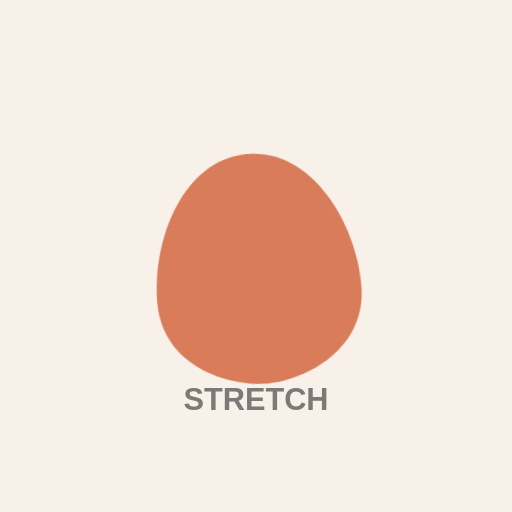
t = 0.00 s
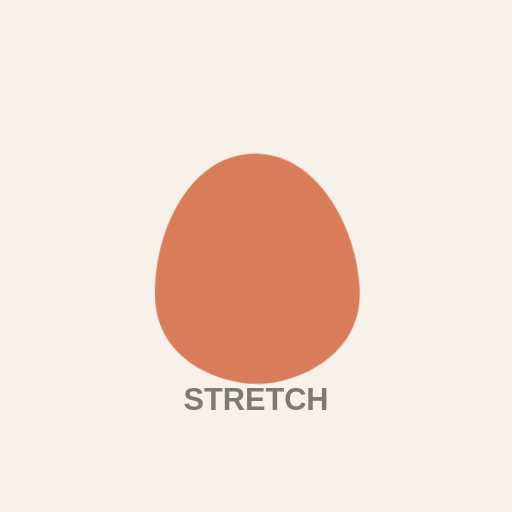
t = 0.38 s
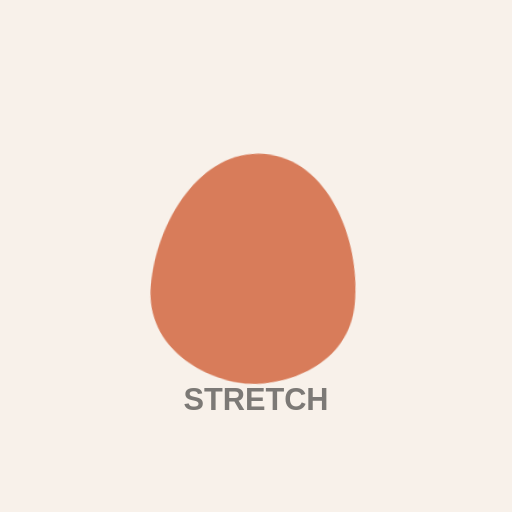
t = 1.13 s
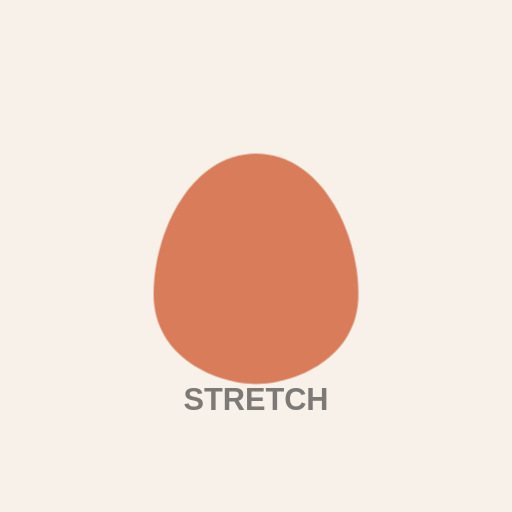
t = 1.50 s
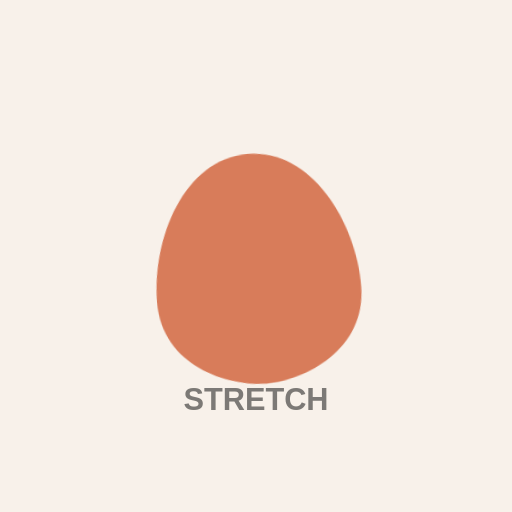
t = 1.88 s
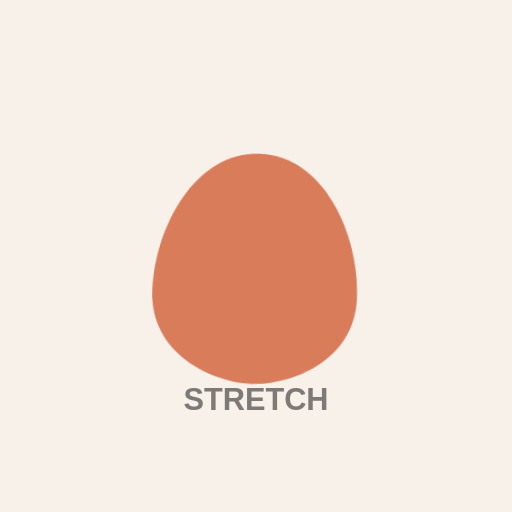
t = 2.63 s

The animated SVG that drew these frames (rendered in a browser with its animation timeline set to each time). Animation: 3 CSS @keyframes rules; one cycle of 3.00 s, repeats indefinitely.


<svg xmlns="http://www.w3.org/2000/svg" viewBox="0 0 400 400" width="100%" height="100%">
  <rect width="400" height="400" fill="#F8F1EA" />
  
  <style>
    @keyframes pulse {
      0% { transform: scale(0.95); opacity: 0.5; }
      50% { transform: scale(1.05); opacity: 0.8; }
      100% { transform: scale(0.95); opacity: 0.5; }
    }
    @keyframes bounce {
      0%, 100% { transform: translateY(0); }
      50% { transform: translateY(-20px); }
    }
    @keyframes sway {
      0%, 100% { transform: rotate(-5deg); }
      50% { transform: rotate(5deg); }
    }
    .shape {
      fill: #D87C5A;
      transform-origin: center;
    }
    .bounce { animation: bounce 2s infinite ease-in-out; }
    .pulse { animation: pulse 3s infinite ease-in-out; }
    .sway { animation: sway 2s infinite ease-in-out; }
  </style>

  <g class="sway" transform-origin="center">
    <path d="M200 120 C250 120 280 180 280 230 C280 280 230 300 200 300 C170 300 120 280 120 230 C120 180 150 120 200 120 Z" class="shape" />
  </g>
  <text x="200" y="320" font-family="Arial, sans-serif" font-weight="bold" font-size="24" fill="#2B2A28" text-anchor="middle" opacity="0.6">STRETCH</text>
</svg>
